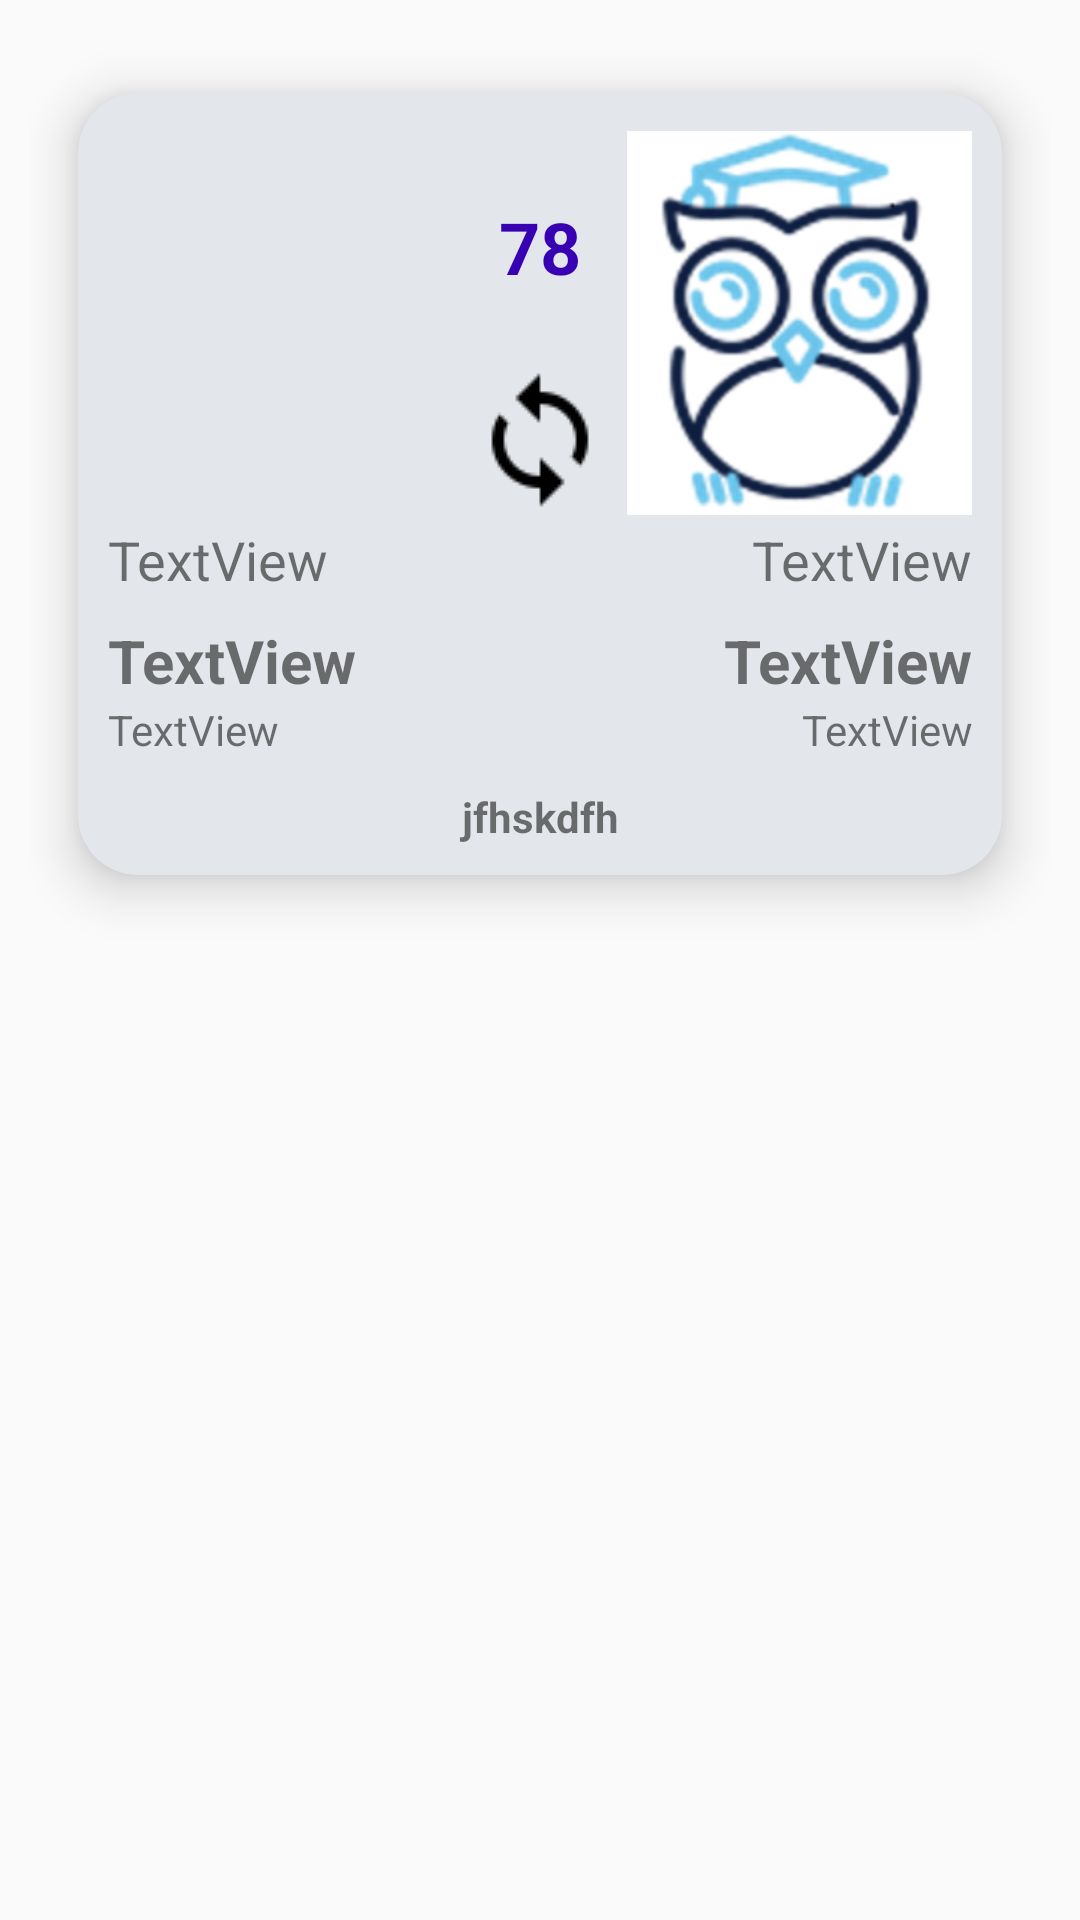

Produce the Android XML layout that renders to this screen, including the resource entries it uses.
<!-- AndroidManifest.xml: application theme Theme.AppCompat.Light.NoActionBar -->
<!-- res/layout/suggestion_list_exchange_item.xml -->
<?xml version="1.0" encoding="utf-8"?>
<FrameLayout xmlns:android="http://schemas.android.com/apk/res/android"
    xmlns:app="http://schemas.android.com/apk/res-auto"
    xmlns:tools="http://schemas.android.com/tools"
    android:layout_width="match_parent"
    android:layout_height="wrap_content"
    android:orientation="vertical"
    android:padding="10dp">

    <LinearLayout
        android:layout_width="match_parent"
        android:layout_height="wrap_content">

        <android.support.v7.widget.CardView
            android:id="@+id/pad"
            android:layout_width="match_parent"
            android:layout_height="match_parent"
            app:cardBackgroundColor="@color/backgroundColor"
            app:cardCornerRadius="20dp"
            app:cardElevation="10dp"
            app:cardPreventCornerOverlap="true"
            app:cardUseCompatPadding="true"
            app:contentPadding="10dp">


            <LinearLayout
                android:layout_width="match_parent"
                android:layout_height="match_parent"
                android:orientation="vertical">

                <LinearLayout
                    android:layout_width="match_parent"
                    android:layout_height="match_parent"
                    android:layout_weight="1">

                    <LinearLayout
                        android:layout_width="match_parent"
                        android:layout_height="match_parent"
                        android:layout_weight="2"
                        android:orientation="vertical">

                        <ImageButton
                            android:id="@+id/book1Image"
                            android:layout_width="match_parent"
                            android:layout_height="400px"
                            android:layout_alignParentStart="true"
                            android:layout_below="@+id/userNameText"
                            android:background="@android:color/transparent"
                            app:srcCompat="@mipmap/ic_launcher" />

                        <TextView
                            android:id="@+id/userName1"
                            android:layout_width="match_parent"
                            android:layout_height="wrap_content"
                            android:layout_alignParentTop="true"
                            android:layout_alignStart="@+id/bookImage"
                            android:text="TextView"
                            android:textSize="18sp" />

                        <TextView
                            android:id="@+id/book1Title"
                            android:layout_width="wrap_content"
                            android:layout_height="wrap_content"
                            android:layout_alignStart="@+id/bookImage"
                            android:layout_below="@+id/bookImage"
                            android:layout_marginTop="8dp"
                            android:gravity="left"
                            android:maxWidth="500px"
                            android:text="TextView"
                            android:textSize="@dimen/listBookTitleTextSize"
                            android:textStyle="bold" />

                        <TextView
                            android:id="@+id/author1Name"
                            android:layout_width="match_parent"
                            android:layout_height="wrap_content"
                            android:layout_alignStart="@+id/bookTitle"
                            android:layout_below="@+id/bookTitle"
                            android:gravity="left"
                            android:text="TextView"
                            android:textSize="@dimen/listAuthorNameTextSize" />

                    </LinearLayout>

                    <RelativeLayout
                        android:layout_width="wrap_content"
                        android:layout_height="match_parent"
                        android:layout_marginLeft="5dp"
                        android:layout_marginRight="5dp"
                        android:orientation="vertical">

                        <ImageButton
                            android:id="@+id/transactionButton"
                            android:layout_width="wrap_content"
                            android:layout_height="wrap_content"
                            android:layout_centerHorizontal="true"
                            android:layout_centerVertical="true"
                            android:layout_gravity="center"
                            android:background="@android:color/transparent"
                            app:srcCompat="@drawable/sync" />

                        <TextView
                            android:id="@+id/scoreText"
                            android:layout_width="wrap_content"
                            android:layout_height="wrap_content"
                            android:layout_alignParentTop="true"
                            android:layout_centerHorizontal="true"
                            android:layout_marginTop="25dp"
                            android:text="78"
                            android:textColor="@color/design_default_color_primary_dark"
                            android:textSize="24sp"
                            android:textStyle="bold" />

                    </RelativeLayout>

                    <LinearLayout
                        android:layout_width="match_parent"
                        android:layout_height="match_parent"
                        android:layout_weight="2"
                        android:orientation="vertical">

                        <ImageButton
                            android:id="@+id/book2Image"
                            android:layout_width="match_parent"
                            android:layout_height="400px"
                            android:layout_above="@+id/authorName"
                            android:layout_alignParentEnd="true"
                            android:background="@android:color/transparent"
                            android:src="@mipmap/bookclub_icon" />

                        <TextView
                            android:id="@+id/userName2"
                            android:layout_width="match_parent"
                            android:layout_height="wrap_content"
                            android:layout_alignBaseline="@+id/userNameText"
                            android:layout_alignBottom="@+id/userNameText"
                            android:layout_alignEnd="@+id/bookImage"
                            android:text="TextView"
                            android:textAlignment="textEnd"
                            android:textSize="18sp" />

                        <TextView
                            android:id="@+id/book2Title"
                            android:layout_width="match_parent"
                            android:layout_height="wrap_content"
                            android:layout_alignBaseline="@+id/bookTitle"
                            android:layout_alignBottom="@+id/bookTitle"
                            android:layout_alignEnd="@+id/bookImage"
                            android:layout_marginTop="8dp"
                            android:gravity="right"
                            android:maxWidth="500px"
                            android:singleLine="false"
                            android:text="TextView"
                            android:textSize="@dimen/listBookTitleTextSize"
                            android:textStyle="bold" />

                        <TextView
                            android:id="@+id/author2Name"
                            android:layout_width="match_parent"
                            android:layout_height="wrap_content"
                            android:layout_alignEnd="@+id/bookTitle"
                            android:layout_below="@+id/bookTitle"
                            android:gravity="right"
                            android:text="TextView"
                            android:textSize="@dimen/listAuthorNameTextSize" />
                    </LinearLayout>

                </LinearLayout>

                <TextView
                    android:id="@+id/causeText"
                    android:layout_width="match_parent"
                    android:layout_height="wrap_content"
                    android:layout_marginTop="10dp"
                    android:text="jfhskdfh"
                    android:textAlignment="center"
                    android:textStyle="bold" />
            </LinearLayout>




        </android.support.v7.widget.CardView>


    </LinearLayout>

    <LinearLayout
        android:layout_width="match_parent"
        android:layout_height="match_parent"
        android:background="@android:color/background_light"
        android:orientation="horizontal"
        android:visibility="gone"
        android:weightSum="3">

        <TextView
            android:id="@+id/txt_delete"
            android:layout_width="0dp"
            android:layout_height="match_parent"
            android:layout_weight="2"
            android:clickable="false"
            android:gravity="center_vertical"
            android:hapticFeedbackEnabled="true"
            android:text="Removed Suggestion"
            android:textColor="@android:color/background_dark"
            android:textSize="24sp" />

    </LinearLayout>

</FrameLayout>
<!-- resources referenced by this layout -->
<resources>
  <color name="backgroundColor">#e3e6ea</color>
  <dimen name="listAuthorNameTextSize">14sp</dimen>
  <dimen name="listBookTitleTextSize">20sp</dimen>
  <!-- drawable sync: png bitmap (drawable, 933 bytes) -->
  <!-- mipmap bookclub_icon: png bitmap (mipmap-hdpi, 34715 bytes) -->
</resources>
